Run: headless pygame with SDL's dummy video driver; simulated clock (each Clock.tick advances the game by its frame time, no real sleeping); random seed 0; keys injected as events and as key.get_pressed() state; no mouse input.
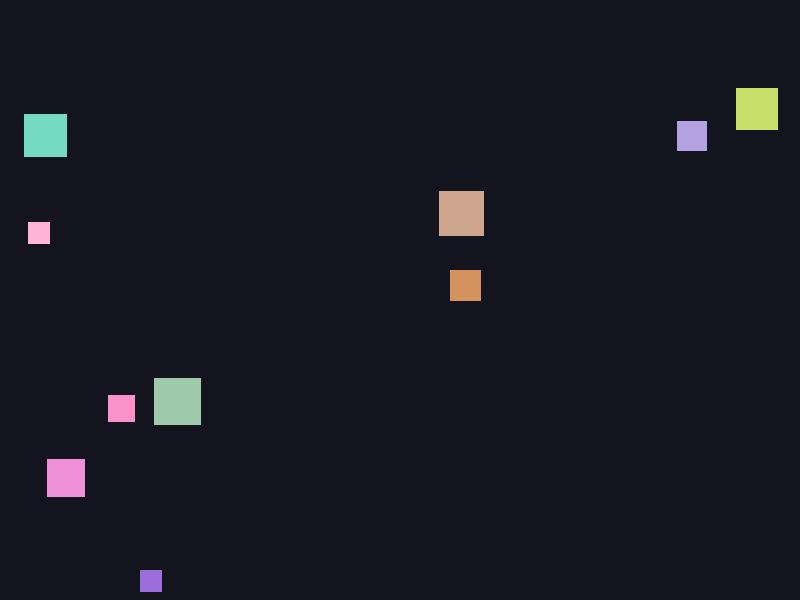
Frame 1 of 4 · flips 1–60 · no input
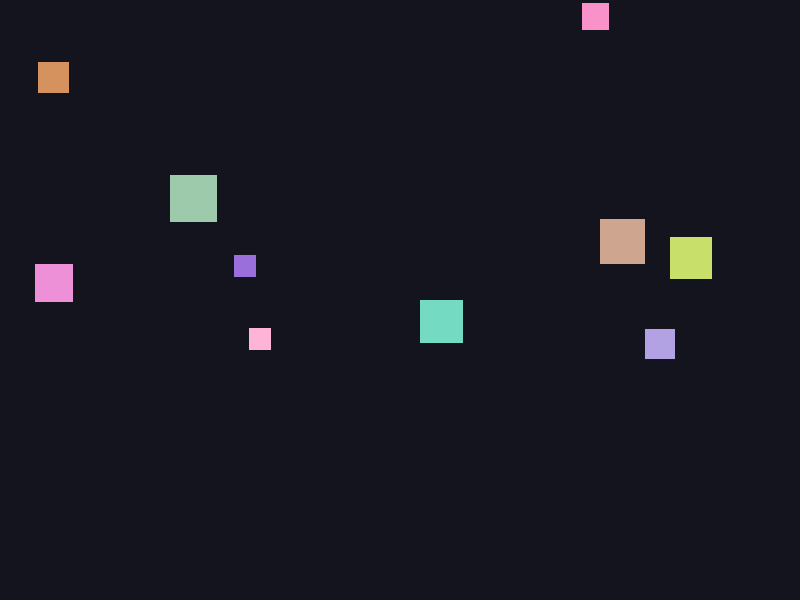
Frame 2 of 4 · flips 61–180 · tapped SPACE, RETURN · held RIGHT (→), D
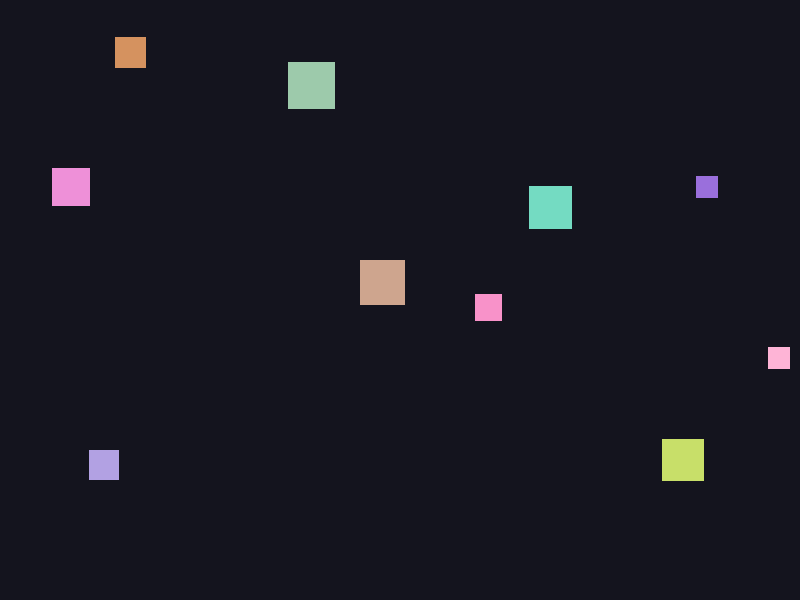
Frame 3 of 4 · flips 181–300 · held DOWN (↓), S
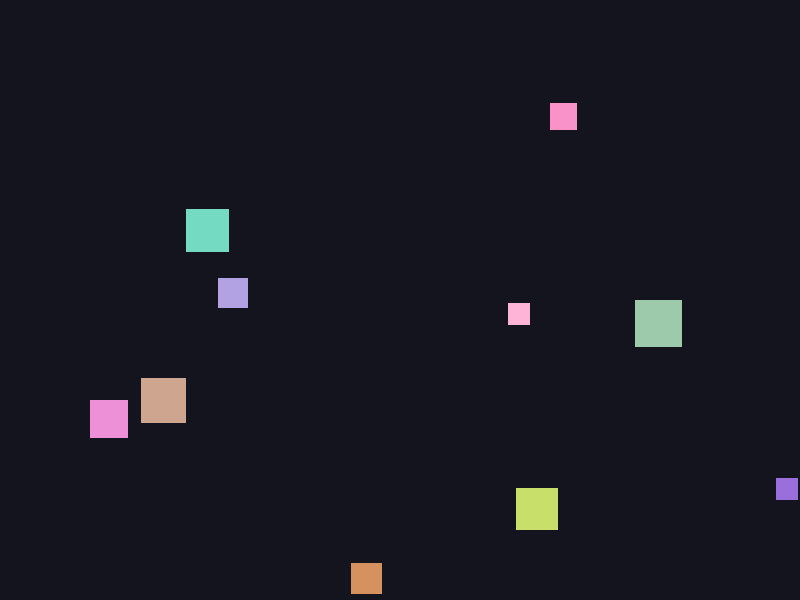
Frame 4 of 4 · flips 301–420 · held LEFT (←), A, UP (↑), W

The pygame program that drew these frames:

import random
import sys

import pygame


WINDOW_WIDTH = 800
WINDOW_HEIGHT = 600
BACKGROUND_COLOR = (20, 20, 30)
FPS = 60
SQUARE_COUNT = 10


class Square:
	def __init__(self) -> None:
		self.size = random.randint(20, 50)
		self.x = random.randint(0, WINDOW_WIDTH - self.size)
		self.y = random.randint(0, WINDOW_HEIGHT - self.size)
		self.vx = random.choice([-1, 1]) * random.randint(2, 6)
		self.vy = random.choice([-1, 1]) * random.randint(2, 6)
		self.color = (
			random.randint(80, 255),
			random.randint(80, 255),
			random.randint(80, 255),
		)

	def update(self) -> None:
		if random.random() < 0.02:
			self.vx = random.choice([-1, 1]) * random.randint(2, 6)
			self.vy = random.choice([-1, 1]) * random.randint(2, 6)

		self.x += self.vx
		self.y += self.vy

		if self.x <= 0 or self.x + self.size >= WINDOW_WIDTH:
			self.vx *= -1
			self.x = max(0, min(self.x, WINDOW_WIDTH - self.size))

		if self.y <= 0 or self.y + self.size >= WINDOW_HEIGHT:
			self.vy *= -1
			self.y = max(0, min(self.y, WINDOW_HEIGHT - self.size))

	def draw(self, surface: pygame.Surface) -> None:
		pygame.draw.rect(surface, self.color, (self.x, self.y, self.size, self.size))


def main() -> None:
	pygame.init()
	screen = pygame.display.set_mode((WINDOW_WIDTH, WINDOW_HEIGHT))
	pygame.display.set_caption("Random Moving Squares")
	clock = pygame.time.Clock()

	squares = [Square() for _ in range(SQUARE_COUNT)]

	running = True
	while running:
		for event in pygame.event.get():
			if event.type == pygame.QUIT:
				running = False

		screen.fill(BACKGROUND_COLOR)

		for square in squares:
			square.update()
			square.draw(screen)

		pygame.display.flip()
		clock.tick(FPS)

	pygame.quit()
	sys.exit()


if __name__ == "__main__":
	main()
